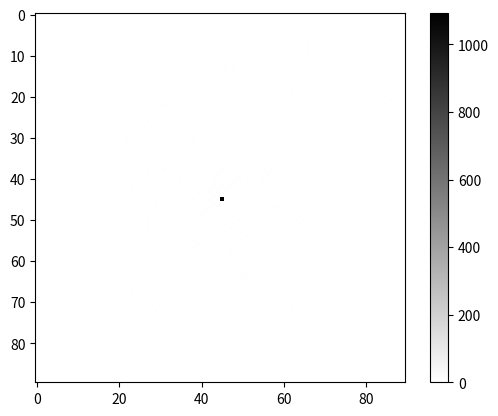

Python code for this plot:
# -*- coding: utf-8 -*-
#!/usr/bin/env python

__author__ = """Prof. Carlo R. da Cunha, Ph.D. <creq@if.ufrgs.br>"""

import os

os.system('clear')
print('.-------------------------------.')
print('|                               |#')
print('| By.: Prof. Carlo R. da Cunha  |#')
print('|                               |#')
print('|                         2020  |#')
print('\'-------------------------------\'#')
print('  ################################')
print('')
print('Importing Libraries:')

import numpy as np
import matplotlib.pyplot as pl

def cor(M):
    L = np.shape(M)[0]>>1
    
    F = np.fft.fft2(M)
    S = F*np.conj(F)/np.size(M)
    T = np.fft.ifft2(S).real
    
    y = np.log(T[L,1:L])
    x = range(len(y))
    
    
    return 1.0/abs(np.cov(x,y)[0][1]/np.var(x))   
    
    #return T[L,1:L]
  
def sandpile(L):
    grid = np.zeros((L,L))

    xo = L >> 1
    yo = L >> 1
    grid[yo,xo] = 1E5

    y = []
    it = 0
    #while(np.max(grid) >= 4):
    for it in range(85000):
        # Find unstable cells
        to_topple = (grid >= 4)
        
        # Toppling
        grid[to_topple] -= 4
        grid[1:,:][to_topple[:-1,:]] += 1
        grid[:-1,:][to_topple[1:,:]] += 1
        grid[:,1:][to_topple[:,:-1]] += 1
        grid[:,:-1][to_topple[:,1:]] += 1
        
        # Spillover
        grid[0,:] = 0
        grid[L-1,:] = 0
        grid[:,0] = 0
        grid[:,L-1] = 0
        
        if (not(it % 2000)):
            y.append(cor(grid))
        
        it += 1

    color_map = pl.cm.get_cmap('gray')
    reversed_color_map = color_map.reversed()    
    pl.imshow(grid,cmap=reversed_color_map)
    pl.colorbar()
    print(grid[yo+1,xo+1])
    
    pl.show()
        
    return y

if (False):
    z = []
    x = [30,40,50,60,70,80,90]
    for n in x:
        y = sandpile(n)
        z.append(np.average(y[-10:]))

    pl.loglog(x,z,'s',color='gray')
    pl.axis([20,100,100,1E4])
    #pl.savefig('../chapters/Chapter_6/figs/src/piledcis.svg')

    pl.show()



if (False):
    C = -2.2
    D = 2.2

    L = 30    
    y = sandpile(L)
    x = np.linspace(0,len(y)/L**D,len(y))
    z = [e*(L**C) for e in y]
    pl.loglog(x,z,'.',color='gray')

    L = 50
    y = sandpile(L)
    x = np.linspace(0,len(y)/L**D,len(y))
    z = [e*(L**C) for e in y]
    pl.loglog(x,z,'s',color='lightgray')

    L = 70
    y = sandpile(L)
    x = np.linspace(0,len(y)/L**D,len(y))
    z = [e*(L**C) for e in y]
    pl.loglog(x,z,'^',color='silver')

    L = 90
    y = sandpile(L)
    x = np.linspace(0,len(y)/L**D,len(y))
    z = [e*(L**C) for e in y]
    pl.loglog(x,z,'*',color='dimgrey')

    pl.legend([30,50,70,90])
    pl.axis([4E-4,8E-3,1E-4,1E1])

    #pl.axis([0,80,0,14000])
    #pl.savefig('../chapters/Chapter_6/figs/src/piledc.svg')
    pl.show()


sandpile(90)

if (False):
    color_map = pl.cm.get_cmap('gray')
    reversed_color_map = color_map.reversed()    
    pl.imshow(grid,cmap=reversed_color_map,interpolation='bilinear')
    pl.colorbar()
    #pl.savefig('../chapters/Chapter_6/figs/src/pile.svg')
    pl.show()

    
